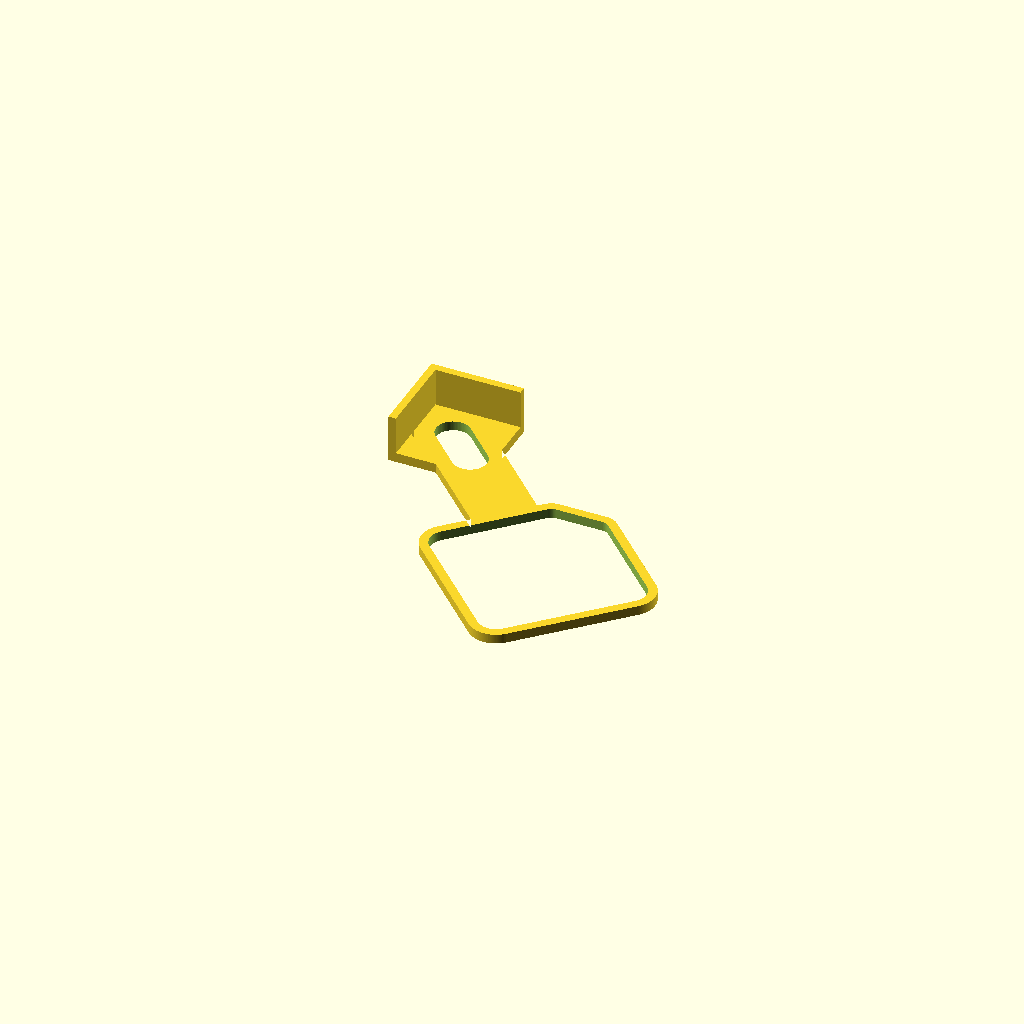
Cell 1 — every parameter at its default value.
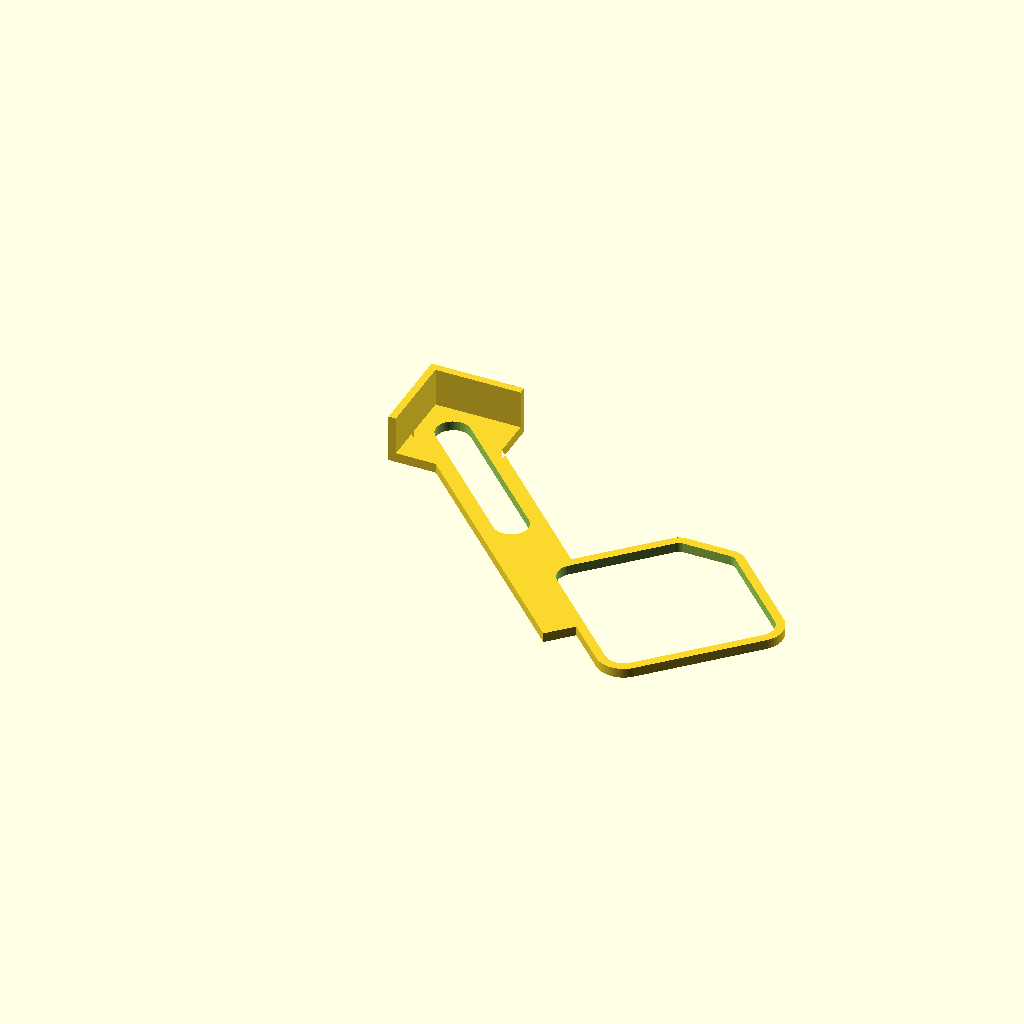
Cell 2 — edge_offset_x set to 100, the other parameters unchanged.
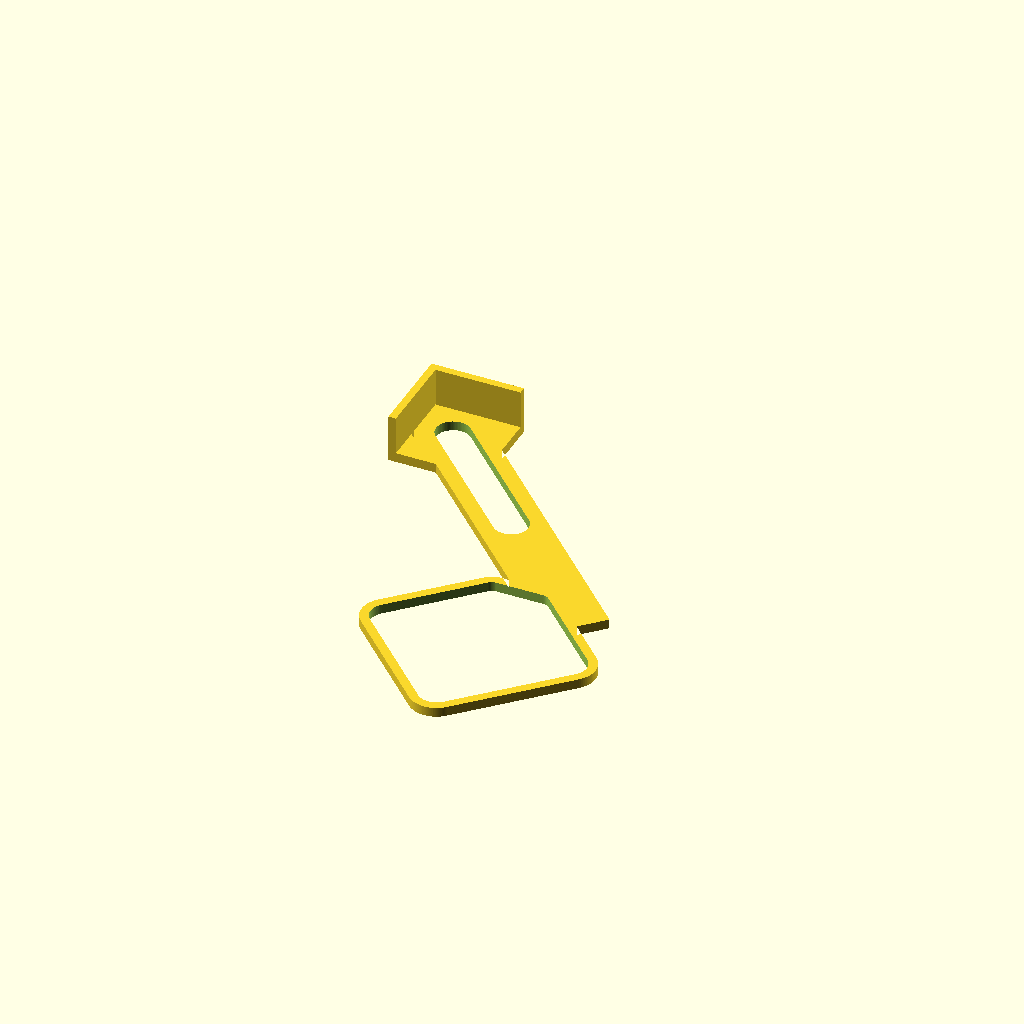
Cell 3 — edge_offset_y set to 100, the other parameters unchanged.
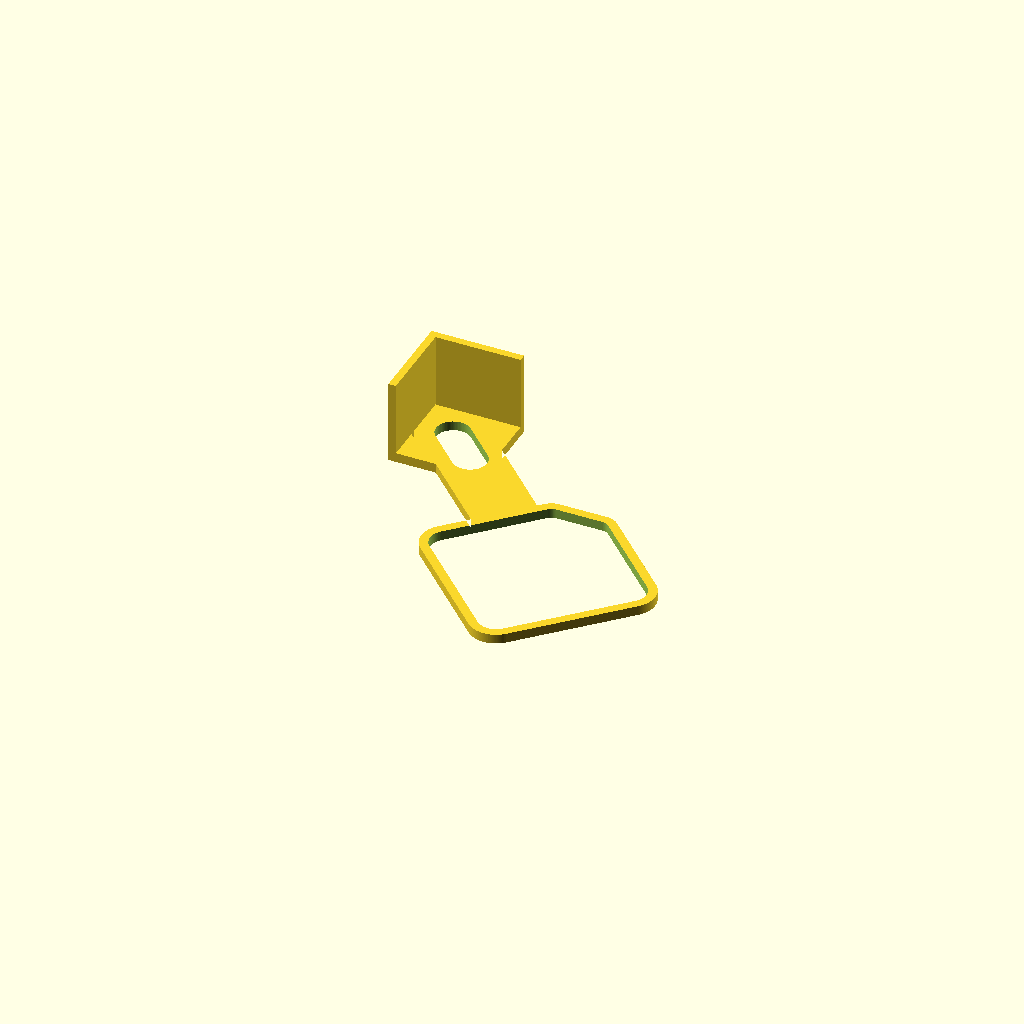
Cell 4: table_lip_height = 35 (everything else at default).
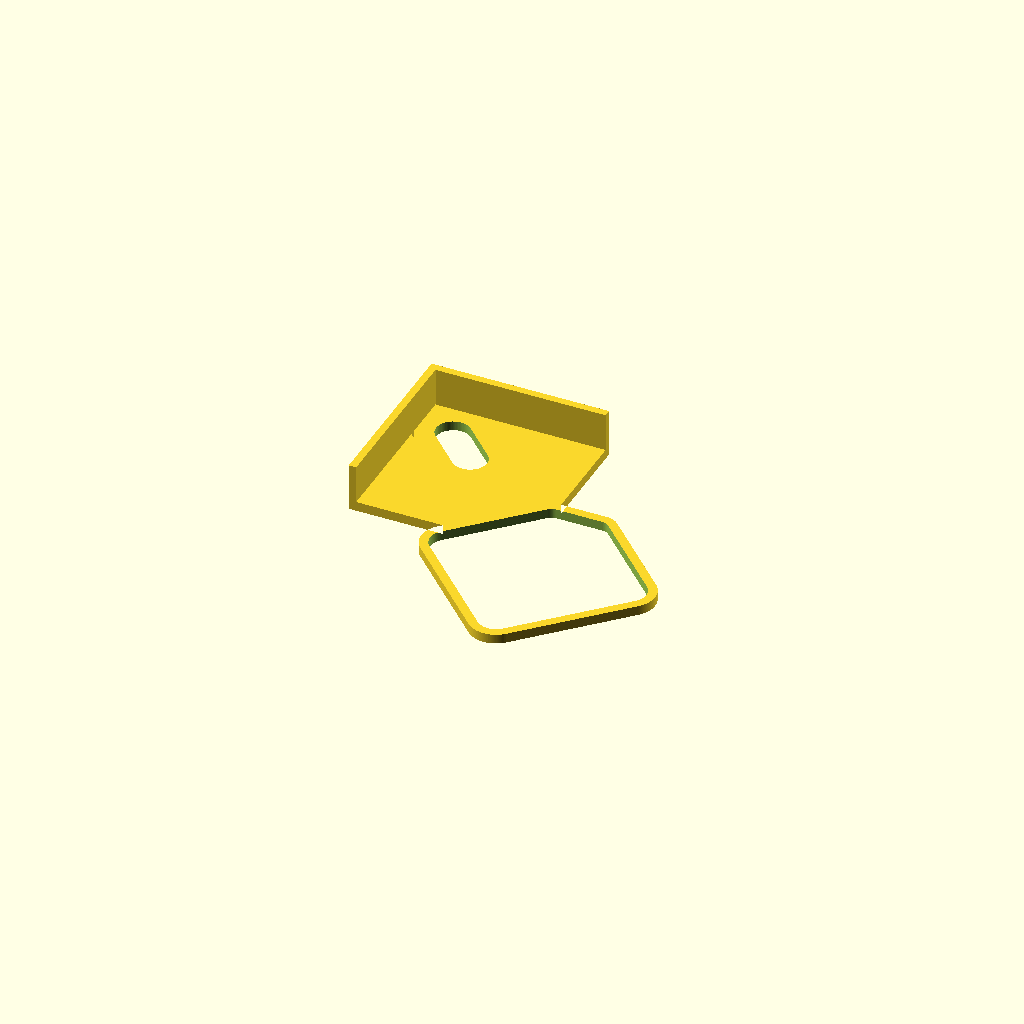
Cell 5 — table_lip_length set to 80, the other parameters unchanged.
One fixed orthographic camera (rotation 55°, 0°, 25°; colour scheme Cornfield) for every cell.
Source of the model, Guia_Esquina_Lite.scad:
// =================================================================
// GUÍA / PLANTILLA DE ESQUINA ULTRA-LIGERA (SKELETON / DUAL RAIL)
// Diseño con matemáticas directas y simples: Escuadra a 90°,
// puente diagonal de rieles paralelos y marco Poka-Yoke cerrado.
// =================================================================

/* [Dimensiones de la Mesa y Posición] */
// @studio {"label":"Distancia al borde X de la mesa","description":"Distancia en mm desde el canto X hasta la base","unit":"mm","group":"Mesa"}
edge_offset_x = 40; // [10:1:100]

// @studio {"label":"Distancia al borde Y de la mesa","description":"Distancia en mm desde el canto Y hasta la base","unit":"mm","group":"Mesa"}
edge_offset_y = 40; // [10:1:100]

// @studio {"label":"Altura del tope de borde (Labio)","description":"Profundidad de las aletas de escuadra","unit":"mm","group":"Mesa"}
table_lip_height = 18; // [10:1:35]

// @studio {"label":"Largo del labio en los bordes","description":"Longitud de las aletas de apoyo en cada canto","unit":"mm","group":"Mesa"}
table_lip_length = 40; // [25:1:80]

// @studio {"label":"Grosor del labio de tope","description":"Espesor de pared de las aletas laterales","unit":"mm","group":"Mesa"}
table_lip_thickness = 3.5; // [2.5:0.5:8]

/* [Parámetros de la Brida (Coincidentes con Patas.scad)] */
// @studio {"label":"Diámetro nominal del palo","description":"Diámetro medido del palo de madera en mm","unit":"mm","group":"Soporte"}
pole_diameter = 22.0; // [15:0.5:50]

// @studio {"label":"Holgura del palo","description":"Holgura diametral configurada en Patas.scad","unit":"mm","group":"Soporte"}
pole_clearance = 0.4; // [0.1:0.05:1.0]

// @studio {"label":"Tamaño de la base","description":"Mismo valor configurado en Patas.scad (76x76 mm)","unit":"mm","group":"Soporte"}
base_size = 76; // [60:1:120]

// @studio {"label":"Radio de esquinas estándar","description":"Mismo valor configurado en Patas.scad","unit":"mm","group":"Soporte"}
corner_radius = 8; // [3:1:20]

// @studio {"label":"Tamaño de la llave diagonal","description":"Mismo valor configurado en Patas.scad","unit":"mm","group":"Soporte"}
key_chamfer = 18; // [8:1:35]

// @studio {"label":"Redondeo puntas de la diagonal","description":"Mismo valor configurado en Patas.scad","unit":"mm","group":"Soporte"}
chamfer_radius = 4; // [1:0.5:10]

/* [Estructura Esqueleto de Rieles Paralelos] */
// @studio {"label":"Espesor de la plantilla","description":"Grosor del cuerpo plano esquelético","unit":"mm","group":"Estructura"}
jig_thickness = 4.5; // [3:0.5:8]

// @studio {"label":"Ancho total del puente diagonal","description":"Ancho del bloque que contiene los dos rieles paralelos","unit":"mm","group":"Estructura"}
beam_width = 30; // [20:1:45]

// @studio {"label":"Ancho del canal hueco central","description":"Espacio vacío entre los dos rieles paralelos","unit":"mm","group":"Estructura"}
slot_width = 16; // [6:1:24]

// @studio {"label":"Grosor del marco del cajeado","description":"Espesor del anillo perimetral cerrado que abraza la brida","unit":"mm","group":"Estructura"}
rim_thickness = 4.5; // [3:0.5:10]

// @studio {"label":"Holgura de encastre de la brida","description":"Holgura perimetral para encastrar la brida","unit":"mm","group":"Estructura"}
fit_clearance = 0.35; // [0.1:0.05:1.0]

// @studio {"label":"Orientación de la pata","description":"225° apunta la inclinación directo hacia la esquina","unit":"deg","group":"Estructura"}
bracket_angle = 225; // [0:15:360]

/* [Detalles y Calidad] */
$fn = 80;

// --- CÁLCULOS GEOMÉTRICOS SIMPLIFICADOS ---
half_base = base_size / 2;

// Distancia radial desde el centro de la base hasta la esquina más lejana
extent_to_corner = sqrt(2) * (half_base - corner_radius) + corner_radius;

// Coordenadas del centro de la brida
center_x = edge_offset_x + extent_to_corner;
center_y = edge_offset_y + extent_to_corner;

// Longitud diagonal desde la esquina de la mesa (0,0) hasta el centro de la brida
diag_len = sqrt(center_x * center_x + center_y * center_y);

// Puntos de inicio y fin de la ranura central (se detiene antes del marco cerrado)
dist_to_corner_wall = sqrt(edge_offset_x * edge_offset_x + edge_offset_y * edge_offset_y);
slot_start = 14;
slot_end = dist_to_corner_wall - rim_thickness - 1;

// Perfil 2D del cajeado de la brida
module base_pocket_2d(size, r, c, r_ch, clearance = 0) {
    half = size / 2;
    safe_r = min(r, half * 0.35);
    safe_c = min(c, half * 0.6);
    safe_r_ch = min(r_ch, safe_c * 0.35);
    k_offset = 0.4142 * safe_r_ch; // (sqrt(2) - 1) para tangencia suave
    
    offset(r = clearance)
    hull() {
        // Esquina 1 (+X, +Y): Dos círculos tangentes del corte diagonal (Llave Poka-Yoke)
        translate([half - safe_c - k_offset, half - safe_r_ch]) circle(r = safe_r_ch);
        translate([half - safe_r_ch, half - safe_c - k_offset]) circle(r = safe_r_ch);
        
        // Esquinas 2, 3 y 4: Redondeos estándar
        translate([-half + safe_r,  half - safe_r]) circle(r = safe_r);
        translate([-half + safe_r, -half + safe_r]) circle(r = safe_r);
        translate([ half - safe_r, -half + safe_r]) circle(r = safe_r);
    }
}

// Estructura 2D sólida: Esquina + Puente diagonal continuo + Marco de brida
module skeleton_frame_2d() {
    union() {
        // 1. Escuadra en la esquina a 90° exactos
        translate([0, 0])
        square([table_lip_length, table_lip_length]);

        // 2. Puente diagonal recto a 45° que conecta con el marco
        rotate([0, 0, 45])
        translate([0, -beam_width / 2])
        square([diag_len, beam_width]);

        // 3. Marco perimetral cerrado (360°) que abraza la brida
        translate([center_x, center_y])
        rotate([0, 0, bracket_angle])
        base_pocket_2d(base_size, corner_radius, key_chamfer, chamfer_radius, clearance = rim_thickness);
    }
}

module corner_jig_lite() {
    difference() {
        union() {
            // A. Cuerpo plano esquelético de la plantilla (Z >= 0)
            linear_extrude(height = jig_thickness)
            skeleton_frame_2d();

            // B. Labio / Tope contra el borde X de la mesa (Y <= 0, Z < 0)
            translate([-table_lip_thickness, -table_lip_thickness, -table_lip_height])
            cube([table_lip_length + table_lip_thickness, table_lip_thickness, table_lip_height + jig_thickness]);

            // C. Labio / Tope contra el borde Y de la mesa (X <= 0, Z < 0)
            translate([-table_lip_thickness, -table_lip_thickness, -table_lip_height])
            cube([table_lip_thickness, table_lip_length + table_lip_thickness, table_lip_height + jig_thickness]);
        }

        // --- SUBTRACCIONES / PERFORACIONES ---

        // 1. Cajeado pasante con la forma exacta Poka-Yoke (Marco completo de 360°)
        translate([center_x, center_y, -1])
        rotate([0, 0, bracket_angle])
        linear_extrude(height = jig_thickness + 2)
        base_pocket_2d(base_size, corner_radius, key_chamfer, chamfer_radius, clearance = fit_clearance);

        // 2. Ranura central hueca que forma los dos rieles paralelos
        if (slot_end > slot_start + slot_width) {
            rotate([0, 0, 45])
            hull() {
                translate([slot_start + slot_width / 2, 0, -1])
                cylinder(d = slot_width, h = jig_thickness + 2);

                translate([slot_end - slot_width / 2, 0, -1])
                cylinder(d = slot_width, h = jig_thickness + 2);
            }
        }

        // 3. Grabado identificatorio
        translate([table_lip_length * 0.45, 4, jig_thickness - 0.6])
        linear_extrude(height = 1)
        text("40mm", size = 3.5, halign = "center", valign = "center", font = "Arial:style=Bold");
    }
}

// Volteado para impresión (boca arriba / labios hacia arriba, imprime 100% sin soportes)
translate([0, 0, jig_thickness])
rotate([180, 0, 0])
corner_jig_lite();
Customizer parameters (derived from the source; name, type, default, range or options):
edge_offset_x: number, default 40, range 10 to 100, step 1
edge_offset_y: number, default 40, range 10 to 100, step 1
table_lip_height: number, default 18, range 10 to 35, step 1
table_lip_length: number, default 40, range 25 to 80, step 1
table_lip_thickness: number, default 3.5, range 2.5 to 8, step 0.5
pole_diameter: number, default 22, range 15 to 50, step 0.5
pole_clearance: number, default 0.4, range 0.1 to 1, step 0.05
base_size: number, default 76, range 60 to 120, step 1
corner_radius: number, default 8, range 3 to 20, step 1
key_chamfer: number, default 18, range 8 to 35, step 1
chamfer_radius: number, default 4, range 1 to 10, step 0.5
jig_thickness: number, default 4.5, range 3 to 8, step 0.5
beam_width: number, default 30, range 20 to 45, step 1
slot_width: number, default 16, range 6 to 24, step 1
rim_thickness: number, default 4.5, range 3 to 10, step 0.5
fit_clearance: number, default 0.35, range 0.1 to 1, step 0.05
bracket_angle: number, default 225, range 0 to 360, step 15
slot_start: number, default 14
